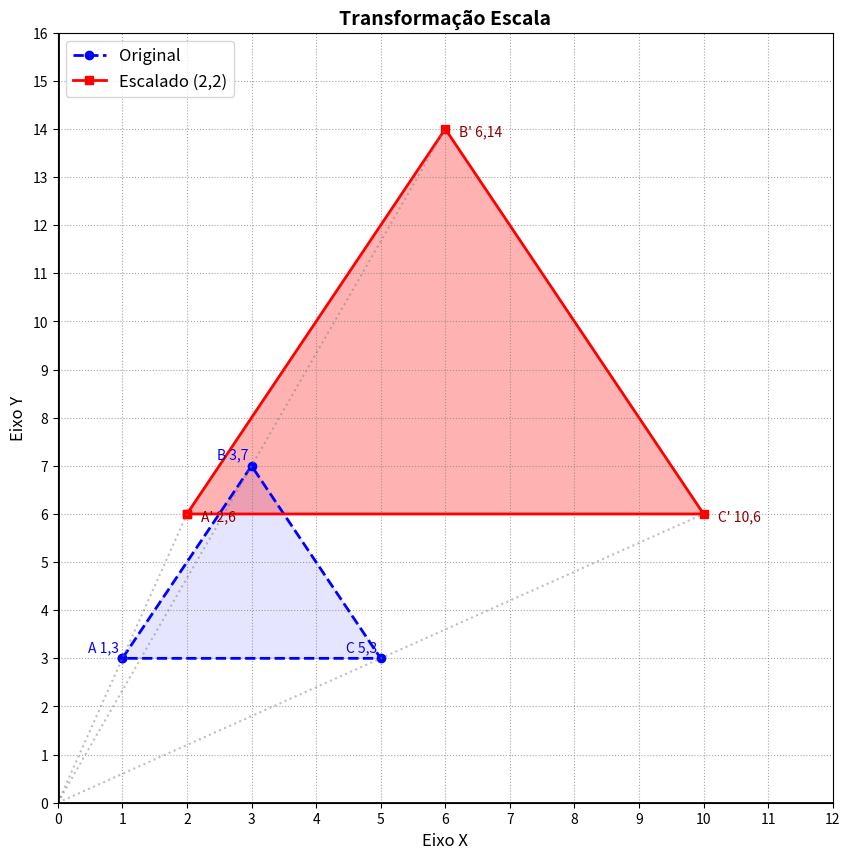

The script that saved this image:
import numpy as np
import matplotlib.pyplot as plt

def transformacao_escala():
    print("=== Escala 2D ===\n")

    # Definição da Coordenadas Homogêneas
    # Vértices: A(1,3), B(3,7), C(5,3) e A(1,3) para fechar o polígono.
    matriz_vertices = np.array([
        [1, 3, 5, 1], # Linha do Eixo X
        [3, 7, 3, 3], # Linha do Eixo Y
        [1, 1, 1, 1]  # Linha do Eixo W
    ])

    print("Matriz de Vértices Original (SRO):")
    print(matriz_vertices, "\n")

    # Matriz de Transformação (Escala)
    # a ideia é Dobrar o tamanho nos eixos X e Y
    sx = 2
    sy = 2
    
    matriz_escala = np.array([
        [sx, 0,  0],
        [0,  sy, 0],
        [0,  0,  1]
    ])

    print(f"Matriz de Escala (Sx={sx}, Sy={sy}):")
    print(matriz_escala, "\n")

    # Multiplicação Matricial
    matriz_transformada = matriz_escala @ matriz_vertices

    print("Matriz de Vértices Escalada (SRU):")
    print(matriz_transformada, "\n")

    # Renderização
    fig, ax = plt.subplots(figsize=(10, 10))
    
    x_orig = matriz_vertices[0, :]
    y_orig = matriz_vertices[1, :]
    
    x_trans = matriz_transformada[0, :]
    y_trans = matriz_transformada[1, :]

    # Desenhando o Triângulo Original (Azul)
    ax.plot(x_orig, y_orig, color='blue', linestyle='--', 
            linewidth=2, marker='o', label='Original')
    ax.fill(x_orig, y_orig, color='blue', alpha=0.1)
    
    # Desenhando o Triângulo Escalado (Vermelho)
    ax.plot(x_trans, y_trans, color='red', linestyle='-', 
            linewidth=2, marker='s', label='Escalado (2,2)')
    ax.fill(x_trans, y_trans, color='red', alpha=0.3)

    # Rótulos A, B, C
    rotulos = ['A', 'B', 'C']
    for i in range(3):
        ax.annotate(f'{rotulos[i]} {x_orig[i]:.0f},{y_orig[i]:.0f}', 
                    (x_orig[i], y_orig[i]), textcoords="offset points", 
                    xytext=(-25,5), color='blue')
        ax.annotate(f"{rotulos[i]}' {x_trans[i]:.0f},{y_trans[i]:.0f}", 
                    (x_trans[i], y_trans[i]), textcoords="offset points", 
                    xytext=(10,-5), color='darkred')

    # Desenhando uma linha pontilhada da Origem (0,0)
    for i in range(3):
        ax.plot([0, x_trans[i]], [0, y_trans[i]], color='gray', linestyle=':', alpha=0.5)

    # Plano Cartesiano
    ax.set_title("Transformação Escala", fontsize=14, fontweight='bold')
    ax.set_xlabel("Eixo X", fontsize=12)
    ax.set_ylabel("Eixo Y", fontsize=12)
    
    ax.set_xlim(0, 12)
    ax.set_ylim(0, 16)
    
    ax.axhline(0, color='black', linewidth=2)
    ax.axvline(0, color='black', linewidth=2)
    
    # Grade de 1 em 1
    ax.set_xticks(np.arange(0, 13, 1))
    ax.set_yticks(np.arange(0, 17, 1))
    ax.grid(True, linestyle=':', color='gray', alpha=0.7)
    
    ax.legend(loc='upper left', fontsize=12)
    
    print("Renderizando o plano cartesiano...")
    plt.show()

if __name__ == "__main__":
    transformacao_escala()
